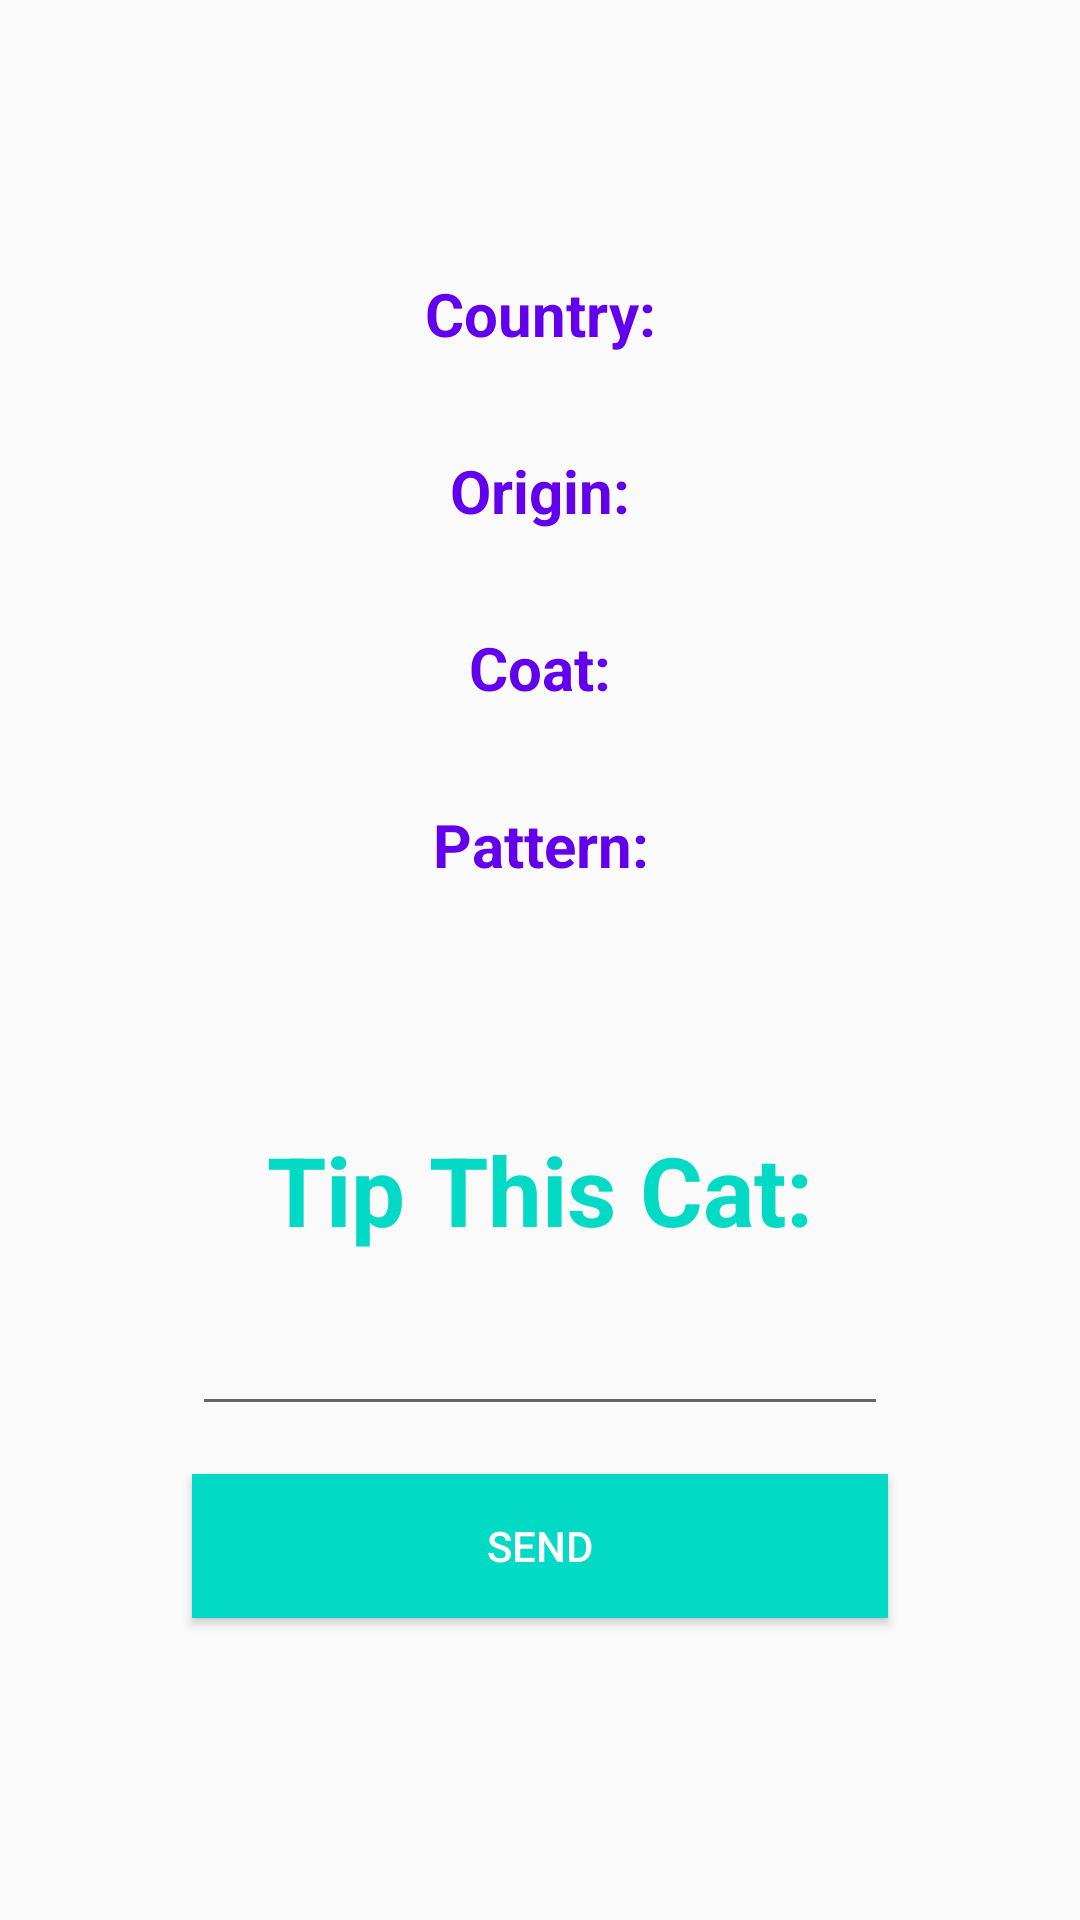

This screen was rendered from an Android layout file. Write that file and the resources it references.
<!-- AndroidManifest.xml: application theme Theme.AppCompat.Light.NoActionBar -->
<!-- res/layout/fragment_cat.xml -->
<?xml version="1.0" encoding="utf-8"?>
<LinearLayout xmlns:android="http://schemas.android.com/apk/res/android"
    android:layout_width="match_parent"
    android:layout_height="match_parent"
    android:orientation="vertical">

    <TextView
        android:id="@+id/catBreed"
        android:layout_width="match_parent"
        android:layout_height="wrap_content"
        android:layout_gravity="center"
        android:gravity="center"
        style="@style/BigTextViewStyle"
        />

    <TextView
        android:id="@+id/catCountry"
        android:layout_width="match_parent"
        android:layout_height="wrap_content"
        android:text="Country:"
        android:layout_gravity="center"
        android:gravity="center"
        style="@style/CatDetailsTextViewStyle"
        />

    <TextView
        android:id="@+id/catOrigin"
        android:layout_width="match_parent"
        android:layout_height="wrap_content"
        android:text="Origin:"
        android:layout_gravity="center"
        android:gravity="center"
        style="@style/CatDetailsTextViewStyle"
        />

    <TextView
        android:id="@+id/catCoat"
        android:layout_width="match_parent"
        android:layout_height="wrap_content"
        android:text="Coat:"
        android:layout_gravity="center"
        android:gravity="center"
        style="@style/CatDetailsTextViewStyle"
        />

    <TextView
        android:id="@+id/catPattern"
        android:layout_width="match_parent"
        android:layout_height="wrap_content"
        android:text="Pattern:"
        android:layout_gravity="center"
        android:gravity="center"
        android:paddingBottom="64dp"
        style="@style/CatDetailsTextViewStyle"
        />

    <TextView
        android:id="@+id/tipThisCatLabel"
        android:layout_width="match_parent"
        android:layout_height="wrap_content"
        android:layout_gravity="center"
        android:gravity="center"
        android:text="Tip This Cat:"
        style="@style/BigTextViewStyle"
        />

    <EditText
        android:id="@+id/editTextTip"
        android:layout_width="match_parent"
        android:layout_height="wrap_content"
        android:layout_marginHorizontal="64dp"
        android:ems="10"
        android:inputType="text" />

    <Button
        android:id="@+id/sendTipButton"
        android:layout_width="match_parent"
        android:layout_height="wrap_content"
        android:layout_marginTop="16dp"
        android:layout_marginHorizontal="64dp"
        android:textColor="@android:color/white"
        android:background="@color/colorAccent"
        android:text="Send" />

    <TextView
        android:id="@+id/tipWarning"
        android:layout_width="match_parent"
        android:layout_height="wrap_content"
        android:text="Warning: Invalid Tip!"
        android:layout_gravity="center"
        android:gravity="center"
        android:paddingTop="16dp"
        style="@style/CatDetailsTextViewStyle"
        android:visibility="invisible"/>


</LinearLayout>
<!-- resources referenced by this layout -->
<resources>
  <style name="BigTextViewStyle" parent="android:Widget.TextView">
          <item name="android:paddingTop">16dp</item>
          <item name="android:paddingBottom">16dp</item>
          <item name="android:textStyle">bold</item>
          <item name="android:textSize">32sp</item>
          <item name="android:textColor">@color/colorAccent</item>
      </style>
  <style name="CatDetailsTextViewStyle" parent="android:Widget.TextView">
          <item name="android:textSize">20sp</item>
          <item name="android:textColor">@color/colorPrimary</item>
          <item name="android:paddingTop">16dp</item>
          <item name="android:paddingBottom">16dp</item>
          <item name="android:textStyle">bold</item>
      </style>
  <!-- not gathered from this repository: default colours our renderer supplied (Android Studio template values) -->
  <color name="colorPrimary">#FF6200EE</color>
  <color name="colorAccent">#FF03DAC5</color>
</resources>
